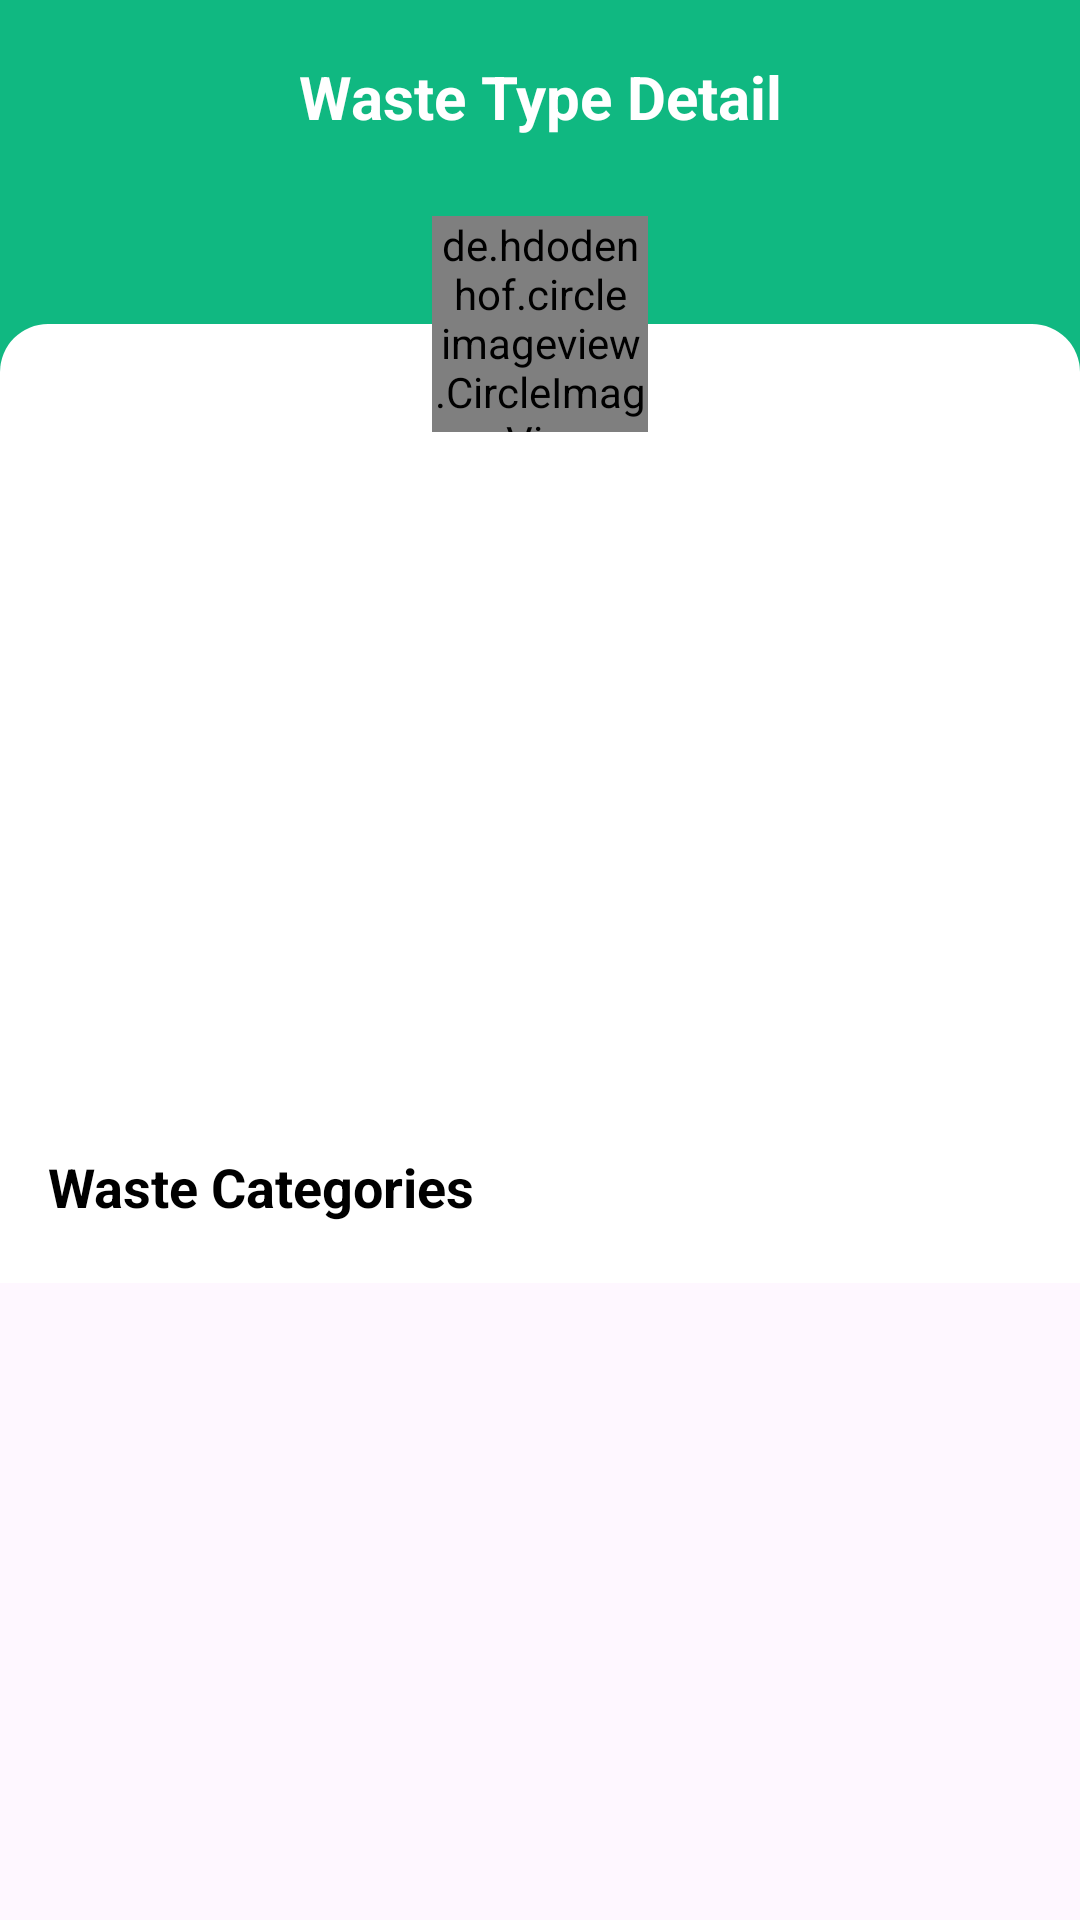

This screen was rendered from an Android layout file. Write that file and the resources it references.
<!-- AndroidManifest.xml: application theme Theme.Wastify -->
<!-- res/layout/fragment_type_detail.xml -->
<?xml version="1.0" encoding="utf-8"?>
<ScrollView
    xmlns:android="http://schemas.android.com/apk/res/android"
    xmlns:app="http://schemas.android.com/apk/res-auto"
    xmlns:tools="http://schemas.android.com/tools"
    android:layout_width="match_parent"
    android:layout_height="match_parent">

    <androidx.constraintlayout.widget.ConstraintLayout
        android:layout_width="match_parent"
        android:layout_height="wrap_content"
        android:background="@color/green"
        tools:context=".ui.views.home.typedetail.TypeDetailFragment">

        <Button
            style="?attr/materialIconButtonStyle"
            android:id="@+id/btn_back"
            android:layout_width="wrap_content"
            android:layout_height="wrap_content"
            android:layout_marginStart="8dp"
            android:layout_marginTop="8dp"
            app:icon="@drawable/ic_arrow_back_filled_24"
            app:iconTint="@color/white"
            app:layout_constraintStart_toStartOf="parent"
            app:layout_constraintTop_toTopOf="parent" />

        <TextView
            android:id="@+id/tv_page_title"
            android:layout_width="wrap_content"
            android:layout_height="wrap_content"
            android:text="@string/waste_type_detail"
            android:textColor="@color/white"
            android:textSize="20sp"
            android:textStyle="bold"
            app:layout_constraintStart_toStartOf="parent"
            app:layout_constraintEnd_toEndOf="parent"
            app:layout_constraintBottom_toBottomOf="@id/btn_back"
            app:layout_constraintTop_toTopOf="@id/btn_back" />

        <View
            android:id="@+id/bg_content"
            android:layout_width="0dp"
            android:layout_height="0dp"
            android:layout_marginTop="36dp"
            android:background="@drawable/custom_card_rounded_top_filled_white"
            app:layout_constraintStart_toStartOf="parent"
            app:layout_constraintEnd_toEndOf="parent"
            app:layout_constraintTop_toTopOf="@id/iv_type_icon"
            app:layout_constraintBottom_toBottomOf="parent" />

        <de.hdodenhof.circleimageview.CircleImageView
            android:id="@+id/iv_type_icon"
            android:layout_width="72dp"
            android:layout_height="72dp"
            android:layout_marginTop="16dp"
            app:layout_constraintStart_toStartOf="parent"
            app:layout_constraintEnd_toEndOf="parent"
            app:layout_constraintTop_toBottomOf="@id/btn_back"
            app:civ_border_width="8dp"
            app:civ_border_color="@color/white"
            tools:src="@tools:sample/avatars"/>

        <TextView
            android:id="@+id/tv_type_name"
            android:layout_width="wrap_content"
            android:layout_height="wrap_content"
            android:textSize="24sp"
            android:textColor="@color/black"
            android:textStyle="bold"
            app:layout_constraintStart_toStartOf="parent"
            app:layout_constraintEnd_toEndOf="parent"
            app:layout_constraintTop_toBottomOf="@id/iv_type_icon"
            tools:text="@string/type" />

        <com.google.android.material.imageview.ShapeableImageView
            android:id="@+id/iv_type_image"
            android:layout_width="0dp"
            android:layout_height="156dp"
            android:layout_marginHorizontal="16dp"
            android:layout_marginTop="8dp"
            android:contentDescription="@string/waste_category"
            android:scaleType="centerCrop"
            app:layout_constraintEnd_toEndOf="parent"
            app:layout_constraintStart_toStartOf="parent"
            app:layout_constraintTop_toBottomOf="@id/tv_type_name"
            app:shapeAppearanceOverlay="@style/ShapeAppearanceOverlay.App.CornerSize8dp"
            tools:src="@tools:sample/backgrounds/scenic" />

        <TextView
            android:id="@+id/tv_type_description"
            android:layout_width="0dp"
            android:layout_height="wrap_content"
            android:layout_marginHorizontal="16dp"
            android:layout_marginTop="8dp"
            app:layout_constraintStart_toStartOf="parent"
            app:layout_constraintEnd_toEndOf="parent"
            app:layout_constraintTop_toBottomOf="@id/iv_type_image"
            tools:text="@string/dummy_description" />

        <TextView
            android:id="@+id/tv_title_waste_categories"
            android:layout_width="0dp"
            android:layout_height="wrap_content"
            android:layout_marginHorizontal="16dp"
            android:layout_marginTop="16dp"
            android:text="@string/waste_categories"
            android:textSize="18sp"
            android:textColor="@color/black"
            android:textStyle="bold"
            app:layout_constraintStart_toStartOf="parent"
            app:layout_constraintEnd_toEndOf="parent"
            app:layout_constraintTop_toBottomOf="@id/tv_type_description"/>

        <com.google.android.material.chip.ChipGroup
            android:id="@+id/cg_categories"
            android:layout_height="wrap_content"
            android:layout_width="0dp"
            android:layout_marginTop="4dp"
            android:layout_marginHorizontal="16dp"
            android:layout_marginBottom="16dp"
            app:layout_constraintStart_toStartOf="parent"
            app:layout_constraintEnd_toEndOf="parent"
            app:layout_constraintTop_toBottomOf="@id/tv_title_waste_categories"
            app:layout_constraintBottom_toBottomOf="parent">
        </com.google.android.material.chip.ChipGroup>

    </androidx.constraintlayout.widget.ConstraintLayout>

</ScrollView>
<!-- resources referenced by this layout -->
<resources>
  <color name="black">#FF000000</color>
  <color name="green">#10B881</color>
  <color name="white">#FFFFFFFF</color>
  <!-- drawable custom_card_rounded_top_filled_white (drawable) -->
  <?xml version="1.0" encoding="utf-8"?>
  <shape
      xmlns:android="http://schemas.android.com/apk/res/android"
      android:shape="rectangle">
  
      <solid
          android:color="@color/white" />
      <corners
          android:topLeftRadius="16dp"
          android:topRightRadius="16dp"/>
  </shape>
  <string name="dummy_description">Lorem ipsum dolor sit amet, consectetur adipiscing elit, sed do eiusmod tempor incididunt ut labore et dolore magna aliqua. Ut enim ad minim veniam, quis nostrud exercitation ullamco laboris nisi ut aliquip ex ea commodo consequat. Duis aute irure dolor in reprehenderit in voluptate velit esse cillum dolore eu fugiat nulla pariatur.</string>
  <string name="type">Type</string>
  <string name="waste_categories">Waste Categories</string>
  <string name="waste_category">Waste Category</string>
  <string name="waste_type_detail">Waste Type Detail</string>
  <style name="ShapeAppearanceOverlay.App.CornerSize8dp" parent="">
          <item name="cornerSize">8dp</item>
      </style>
  <style name="Theme.Wastify" parent="Theme.Material3.DayNight.NoActionBar">
          
          <item name="colorPrimary">@color/green</item>
          <item name="colorPrimaryVariant">@color/green_dark</item>
          <item name="colorOnPrimary">@color/white</item>
          
          <item name="colorSecondary">@color/teal_200</item>
          <item name="colorSecondaryVariant">@color/teal_700</item>
          <item name="colorOnSecondary">@color/black</item>
          
          <item name="android:statusBarColor">?attr/colorPrimaryVariant</item>
          
      </style>
  <color name="green_dark">#0C8A6C</color>14D69B
  <color name="teal_200">#FF03DAC5</color>
  <color name="teal_700">#FF018786</color>
</resources>
